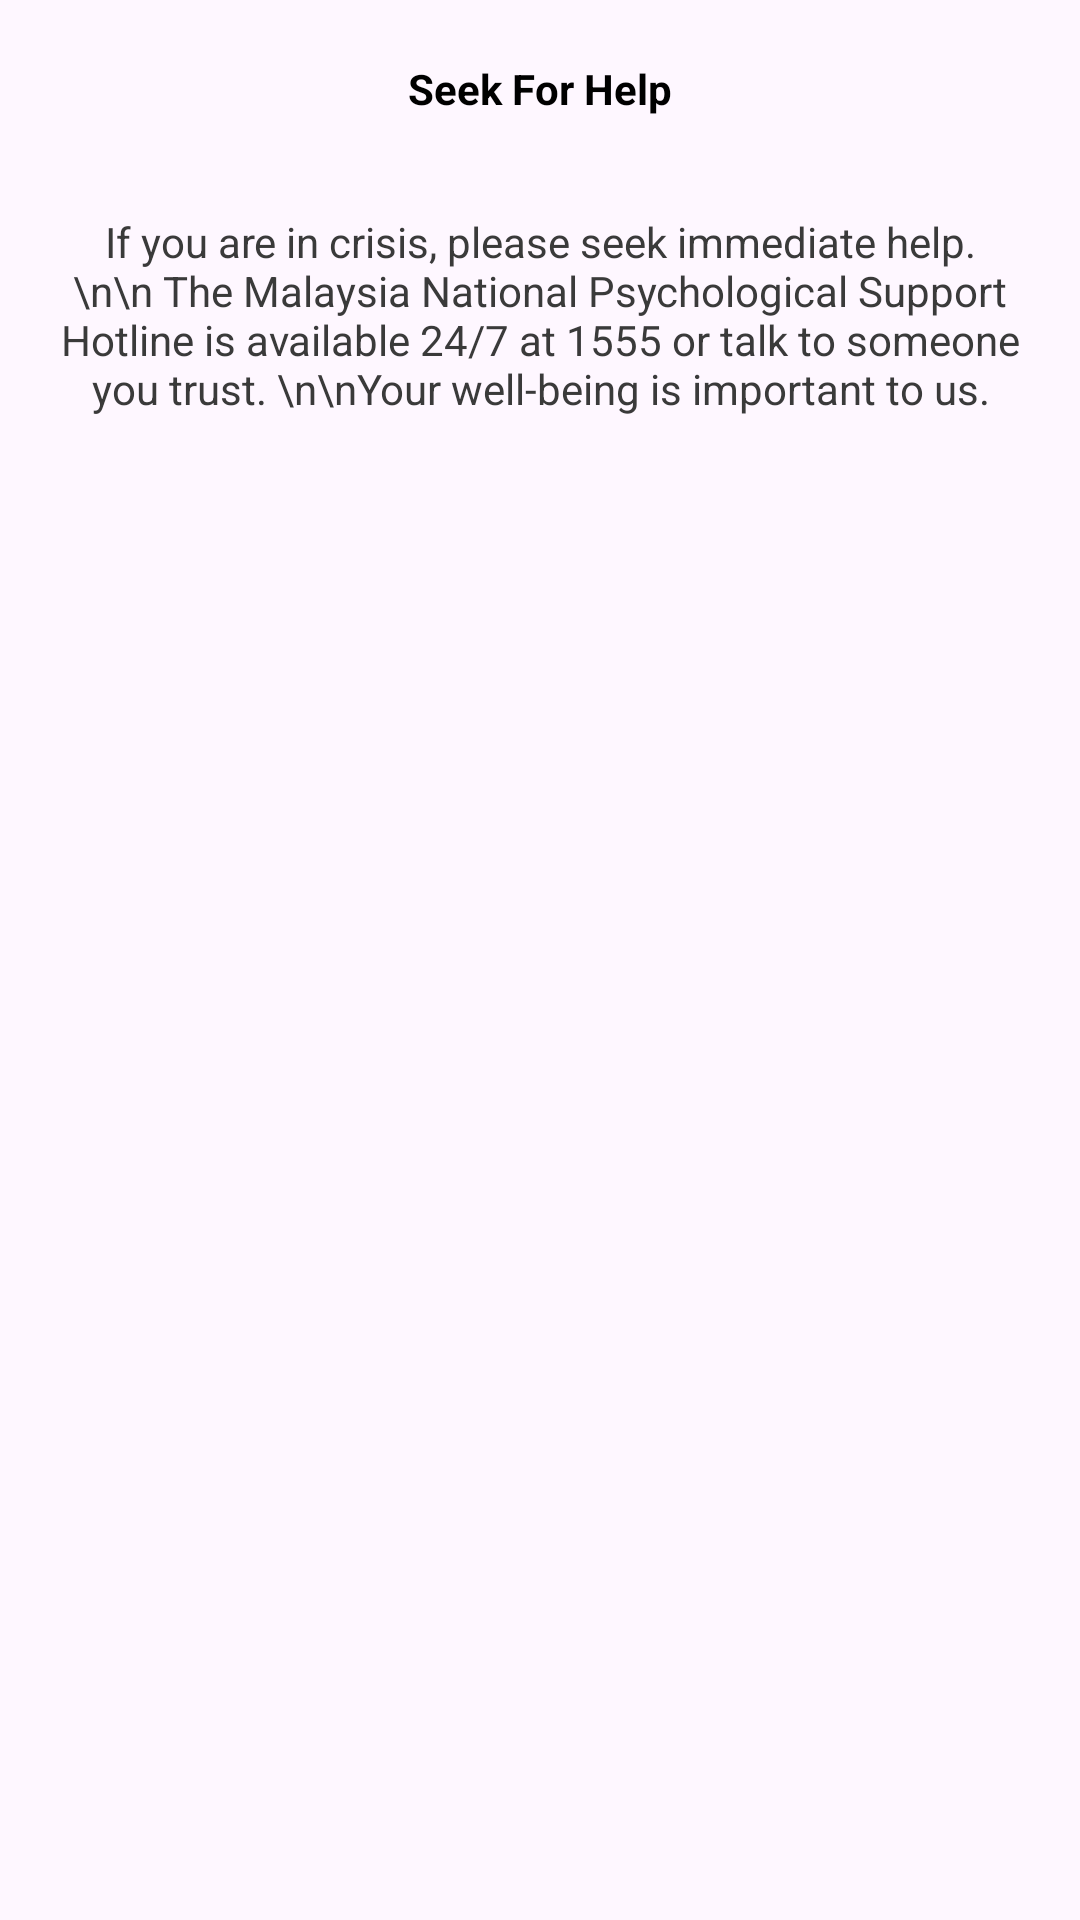

Reconstruct the res/layout file that produces this screen, plus the resources it refers to.
<!-- AndroidManifest.xml: application theme Theme.Material3.Light -->
<!-- res/layout/seek_help_dialog.xml -->
<?xml version="1.0" encoding="utf-8"?>
<androidx.constraintlayout.widget.ConstraintLayout xmlns:android="http://schemas.android.com/apk/res/android"
    xmlns:app="http://schemas.android.com/apk/res-auto"
    xmlns:tools="http://schemas.android.com/tools"
    android:layout_width="match_parent"
    android:layout_height="wrap_content"
    android:padding="20dp">

    <TextView
        android:id="@+id/textView35"
        android:layout_width="wrap_content"
        android:layout_height="wrap_content"
        android:text="Seek For Help"
        android:textColor="@color/black"
        android:textStyle="bold"
        app:layout_constraintEnd_toEndOf="parent"
        app:layout_constraintStart_toStartOf="parent"
        app:layout_constraintTop_toTopOf="parent" />

    <TextView
        android:id="@+id/textView36"
        android:layout_width="wrap_content"
        android:layout_height="wrap_content"
        android:layout_marginTop="32dp"
        android:gravity="center"
        android:text="If you are in crisis, please seek immediate help. \n\n The Malaysia National Psychological Support Hotline is available 24/7 at 1555 or talk to someone you trust. \n\nYour well-being is important to us."
        android:textColor="#3A3A3A"
        app:layout_constraintEnd_toEndOf="parent"
        app:layout_constraintStart_toStartOf="parent"
        app:layout_constraintTop_toBottomOf="@+id/textView35" />

</androidx.constraintlayout.widget.ConstraintLayout>
<!-- resources referenced by this layout -->
<resources>
  <color name="black">#FF000000</color>
</resources>
